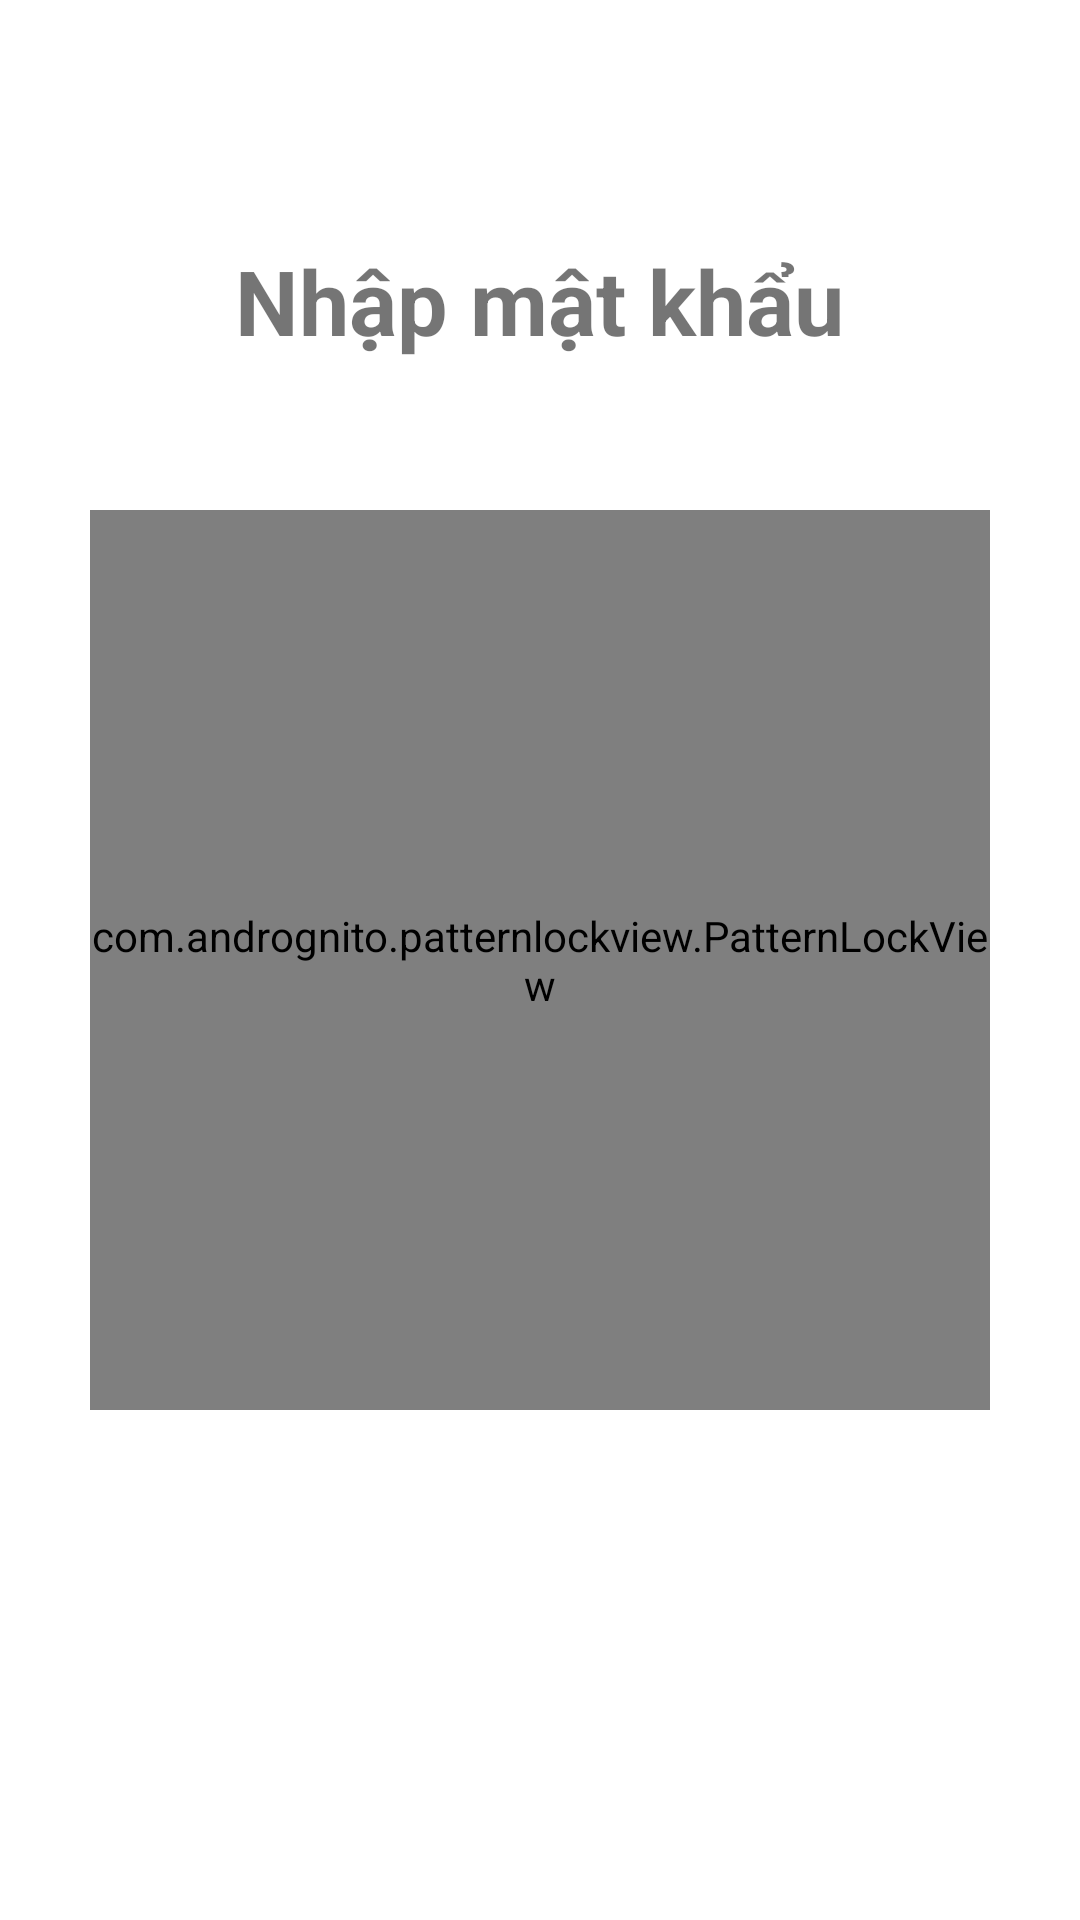

This screen was rendered from an Android layout file. Write that file and the resources it references.
<!-- AndroidManifest.xml: application theme Theme.14GalleryPhotoAndAlbumGallery -->
<!-- res/layout/activity_input_password.xml -->
<?xml version="1.0" encoding="utf-8"?>
<RelativeLayout
    xmlns:android="http://schemas.android.com/apk/res/android"
    xmlns:app="http://schemas.android.com/apk/res-auto"
    android:layout_width="match_parent"
    android:layout_height="match_parent">

    
    <com.andrognito.patternlockview.PatternLockView
        android:id="@+id/pattern_lock_view"
        android:layout_width="300dp"
        android:layout_height="300dp"
        android:layout_centerInParent="true"
        app:correctStateColor="@color/purple_200"
        app:normalStateColor="@color/purple_200"
        app:wrongStateColor="@color/teal_700" />

    
    <TextView
        android:id="@+id/textView"
        android:layout_width="wrap_content"
        android:layout_height="wrap_content"
        android:layout_centerHorizontal="true"
        android:layout_marginTop="80dp"
        android:text="@string/input_password"
        android:textSize="30sp"
        android:textStyle="bold" />

</RelativeLayout>
<!-- resources referenced by this layout -->
<resources>
  <color name="purple_200">#FFBB86FC</color>
  <color name="teal_700">#FF018786</color>
  <string name="input_password">Nhập mật khẩu</string>
  <style name="Theme.14GalleryPhotoAndAlbumGallery" parent="Theme.MaterialComponents.DayNight.DarkActionBar">
          
          <item name="colorPrimary">#c51162</item>
          <item name="colorPrimaryVariant">#8e0038</item>
          <item name="colorOnPrimary">#ffffff</item>
          
          <item name="colorSecondary">#c51162</item>
          <item name="colorSecondaryVariant">#8e0038</item>
          <item name="colorOnSecondary">#ffffff</item>
          
          <item name="android:statusBarColor">?attr/colorPrimaryVariant</item>
          
          <item name="actionOverflowMenuStyle">@style/OverflowMenuStyle</item>
          <item name="windowActionBar">false</item>
          <item name="windowNoTitle">true</item>
          <item name="android:windowDisablePreview">true</item>
      </style>
  <style name="OverflowMenuStyle" parent="Widget.AppCompat.PopupMenu.Overflow">
          <item name="android:dropDownVerticalOffset">54dp</item>
      </style>
</resources>
